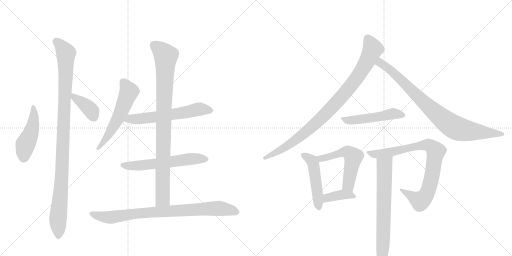
t = 0.00 s
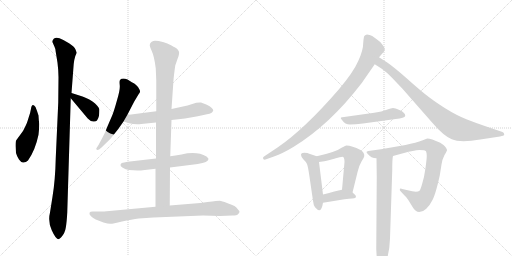
t = 2.54 s
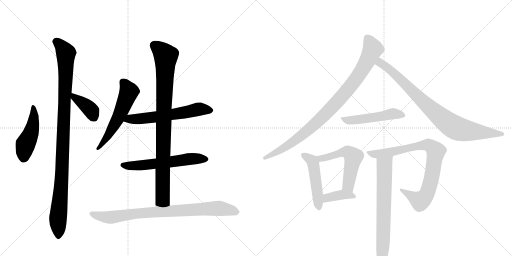
t = 5.07 s
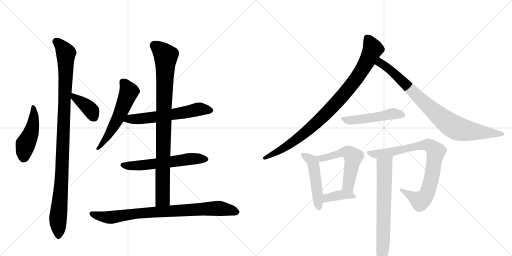
t = 7.61 s
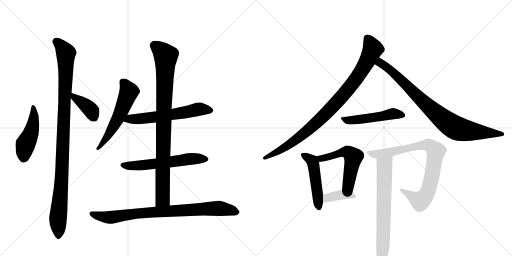
t = 10.15 s
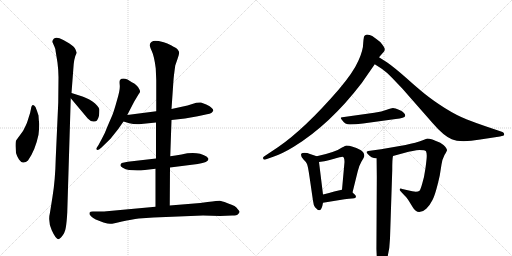
t = 12.68 s

The animated SVG that drew these frames (rendered in a browser with its animation timeline set to each time). Animation: 16 CSS @keyframes rules; one cycle of 12.68 s.

<svg version="1.1" viewBox="0 0 2048 1024" xmlns="http://www.w3.org/2000/svg">
  <g stroke="lightgray" stroke-dasharray="1,1" stroke-width="1" transform="scale(4, 4)">
    <line x1="0" y1="0" x2="256" y2="256"></line>
    <line x1="256" y1="0" x2="0" y2="256"></line>
    <line x1="128" y1="0" x2="128" y2="256"></line>
    <line x1="0" y1="128" x2="256" y2="128"></line>
    <line x1="256" y1="0" x2="512" y2="256"></line>
    <line x1="512" y1="0" x2="256" y2="256"></line>
    <line x1="384" y1="0" x2="384" y2="256"></line>
    <line x1="256" y1="128" x2="512" y2="128"></line>
  </g>
<g transform="scale(1, -1) translate(0, -850)">
   <style type="text/css">
    @keyframes keyframes0 {
      from {
       stroke: black;
       stroke-dashoffset: 463;
       stroke-width: 128;
       }
       60% {
       animation-timing-function: step-end;
       stroke: black;
       stroke-dashoffset: 0;
       stroke-width: 128;
       }
       to {
       stroke: black;
       stroke-width: 1024;
       }
       }
       #make-me-a-hanzi-animation-0 {
         animation: keyframes0 0.626790s both;
         animation-delay: 0.000000s;
         animation-timing-function: linear;
       }
    @keyframes keyframes1 {
      from {
       stroke: black;
       stroke-dashoffset: 1051;
       stroke-width: 128;
       }
       77% {
       animation-timing-function: step-end;
       stroke: black;
       stroke-dashoffset: 0;
       stroke-width: 128;
       }
       to {
       stroke: black;
       stroke-width: 1024;
       }
       }
       #make-me-a-hanzi-animation-1 {
         animation: keyframes1 1.105306s both;
         animation-delay: 0.626790s;
         animation-timing-function: linear;
       }
    @keyframes keyframes2 {
      from {
       stroke: black;
       stroke-dashoffset: 385;
       stroke-width: 128;
       }
       56% {
       animation-timing-function: step-end;
       stroke: black;
       stroke-dashoffset: 0;
       stroke-width: 128;
       }
       to {
       stroke: black;
       stroke-width: 1024;
       }
       }
       #make-me-a-hanzi-animation-2 {
         animation: keyframes2 0.563314s both;
         animation-delay: 1.732096s;
         animation-timing-function: linear;
       }
    @keyframes keyframes3 {
      from {
       stroke: black;
       stroke-dashoffset: 565;
       stroke-width: 128;
       }
       65% {
       animation-timing-function: step-end;
       stroke: black;
       stroke-dashoffset: 0;
       stroke-width: 128;
       }
       to {
       stroke: black;
       stroke-width: 1024;
       }
       }
       #make-me-a-hanzi-animation-3 {
         animation: keyframes3 0.709798s both;
         animation-delay: 2.295410s;
         animation-timing-function: linear;
       }
    @keyframes keyframes4 {
      from {
       stroke: black;
       stroke-dashoffset: 601;
       stroke-width: 128;
       }
       66% {
       animation-timing-function: step-end;
       stroke: black;
       stroke-dashoffset: 0;
       stroke-width: 128;
       }
       to {
       stroke: black;
       stroke-width: 1024;
       }
       }
       #make-me-a-hanzi-animation-4 {
         animation: keyframes4 0.739095s both;
         animation-delay: 3.005208s;
         animation-timing-function: linear;
       }
    @keyframes keyframes5 {
      from {
       stroke: black;
       stroke-dashoffset: 593;
       stroke-width: 128;
       }
       66% {
       animation-timing-function: step-end;
       stroke: black;
       stroke-dashoffset: 0;
       stroke-width: 128;
       }
       to {
       stroke: black;
       stroke-width: 1024;
       }
       }
       #make-me-a-hanzi-animation-5 {
         animation: keyframes5 0.732585s both;
         animation-delay: 3.744303s;
         animation-timing-function: linear;
       }
    @keyframes keyframes6 {
      from {
       stroke: black;
       stroke-dashoffset: 924;
       stroke-width: 128;
       }
       75% {
       animation-timing-function: step-end;
       stroke: black;
       stroke-dashoffset: 0;
       stroke-width: 128;
       }
       to {
       stroke: black;
       stroke-width: 1024;
       }
       }
       #make-me-a-hanzi-animation-6 {
         animation: keyframes6 1.001953s both;
         animation-delay: 4.476888s;
         animation-timing-function: linear;
       }
    @keyframes keyframes7 {
      from {
       stroke: black;
       stroke-dashoffset: 842;
       stroke-width: 128;
       }
       73% {
       animation-timing-function: step-end;
       stroke: black;
       stroke-dashoffset: 0;
       stroke-width: 128;
       }
       to {
       stroke: black;
       stroke-width: 1024;
       }
       }
       #make-me-a-hanzi-animation-7 {
         animation: keyframes7 0.935221s both;
         animation-delay: 5.478841s;
         animation-timing-function: linear;
       }
    @keyframes keyframes8 {
      from {
       stroke: black;
       stroke-dashoffset: 930;
       stroke-width: 128;
       }
       75% {
       animation-timing-function: step-end;
       stroke: black;
       stroke-dashoffset: 0;
       stroke-width: 128;
       }
       to {
       stroke: black;
       stroke-width: 1024;
       }
       }
       #make-me-a-hanzi-animation-8 {
         animation: keyframes8 1.006836s both;
         animation-delay: 6.414063s;
         animation-timing-function: linear;
       }
    @keyframes keyframes9 {
      from {
       stroke: black;
       stroke-dashoffset: 858;
       stroke-width: 128;
       }
       74% {
       animation-timing-function: step-end;
       stroke: black;
       stroke-dashoffset: 0;
       stroke-width: 128;
       }
       to {
       stroke: black;
       stroke-width: 1024;
       }
       }
       #make-me-a-hanzi-animation-9 {
         animation: keyframes9 0.948242s both;
         animation-delay: 7.420898s;
         animation-timing-function: linear;
       }
    @keyframes keyframes10 {
      from {
       stroke: black;
       stroke-dashoffset: 504;
       stroke-width: 128;
       }
       62% {
       animation-timing-function: step-end;
       stroke: black;
       stroke-dashoffset: 0;
       stroke-width: 128;
       }
       to {
       stroke: black;
       stroke-width: 1024;
       }
       }
       #make-me-a-hanzi-animation-10 {
         animation: keyframes10 0.660156s both;
         animation-delay: 8.369141s;
         animation-timing-function: linear;
       }
    @keyframes keyframes11 {
      from {
       stroke: black;
       stroke-dashoffset: 488;
       stroke-width: 128;
       }
       61% {
       animation-timing-function: step-end;
       stroke: black;
       stroke-dashoffset: 0;
       stroke-width: 128;
       }
       to {
       stroke: black;
       stroke-width: 1024;
       }
       }
       #make-me-a-hanzi-animation-11 {
         animation: keyframes11 0.647135s both;
         animation-delay: 9.029297s;
         animation-timing-function: linear;
       }
    @keyframes keyframes12 {
      from {
       stroke: black;
       stroke-dashoffset: 540;
       stroke-width: 128;
       }
       64% {
       animation-timing-function: step-end;
       stroke: black;
       stroke-dashoffset: 0;
       stroke-width: 128;
       }
       to {
       stroke: black;
       stroke-width: 1024;
       }
       }
       #make-me-a-hanzi-animation-12 {
         animation: keyframes12 0.689453s both;
         animation-delay: 9.676432s;
         animation-timing-function: linear;
       }
    @keyframes keyframes13 {
      from {
       stroke: black;
       stroke-dashoffset: 384;
       stroke-width: 128;
       }
       56% {
       animation-timing-function: step-end;
       stroke: black;
       stroke-dashoffset: 0;
       stroke-width: 128;
       }
       to {
       stroke: black;
       stroke-width: 1024;
       }
       }
       #make-me-a-hanzi-animation-13 {
         animation: keyframes13 0.562500s both;
         animation-delay: 10.365885s;
         animation-timing-function: linear;
       }
    @keyframes keyframes14 {
      from {
       stroke: black;
       stroke-dashoffset: 838;
       stroke-width: 128;
       }
       73% {
       animation-timing-function: step-end;
       stroke: black;
       stroke-dashoffset: 0;
       stroke-width: 128;
       }
       to {
       stroke: black;
       stroke-width: 1024;
       }
       }
       #make-me-a-hanzi-animation-14 {
         animation: keyframes14 0.931966s both;
         animation-delay: 10.928385s;
         animation-timing-function: linear;
       }
    @keyframes keyframes15 {
      from {
       stroke: black;
       stroke-dashoffset: 703;
       stroke-width: 128;
       }
       70% {
       animation-timing-function: step-end;
       stroke: black;
       stroke-dashoffset: 0;
       stroke-width: 128;
       }
       to {
       stroke: black;
       stroke-width: 1024;
       }
       }
       #make-me-a-hanzi-animation-15 {
         animation: keyframes15 0.822103s both;
         animation-delay: 11.860352s;
         animation-timing-function: linear;
       }
</style>
<path d="M 157 354 Q 155 367 154 388 Q 149 405 142 422 Q 128 441 124 415 Q 122 401 114 378 Q 107 355 104 350 L 92 326 L 65 289 Q 62 285 62 266 L 64 238 Q 67 226 76 212 Q 86 198 94 200 Q 104 200 112 208 Q 141 249 154 311 Q 157 336 157 354 Z" fill="lightgray"></path> 
<path d="M 269 0 L 283 457 L 286 478 L 293 570 Q 295 618 307 639 L 302 652 Q 298 663 276 677 Q 254 691 238 697 Q 223 702 215 695 Q 208 687 210 681 L 218 663 Q 223 651 222 648 L 230 599 Q 234 567 234 541 L 233 440 L 223 218 Q 221 129 210 63 L 200 0 Q 191 -36 207 -71 Q 223 -107 235 -107 L 244 -100 Q 260 -83 263 -61 Q 267 -39 269 0 Z" fill="lightgray"></path> 
<path d="M 283 457 L 351 376 Q 362 364 373 364 Q 384 363 388 368 Q 394 378 396 387 Q 398 408 397 414 Q 396 420 388 428 Q 375 445 342 459 L 330 464 L 286 478 C 258 487 264 480 283 457 Z" fill="lightgray"></path> 
<path d="M 509 390 L 537 444 L 555 474 Q 560 480 560 484 Q 561 488 552 502 Q 544 512 537 516 Q 531 519 510 532 Q 489 540 480 530 Q 477 526 479 509 Q 481 491 468 449 Q 456 406 450 391 L 431 347 Q 419 315 408 296 L 394 270 L 385 256 Q 385 252 389 250 Q 395 250 406 260 L 442 295 L 473 334 L 494 364 L 509 390 Z" fill="lightgray"></path> 
<path d="M 686 370 L 740 376 L 791 385 L 828 393 Q 850 396 853 408 Q 854 411 847 418 Q 841 425 825 432 Q 809 439 804 440 Q 799 441 785 439 L 750 428 L 686 414 L 625 405 L 509 390 C 479 386 465 373 494 364 L 517 357 Q 542 351 565 354 L 624 360 L 686 370 Z" fill="lightgray"></path> 
<path d="M 680 180 L 791 194 Q 834 201 834 214 L 832 218 L 826 224 Q 787 247 726 232 Q 700 227 681 225 L 624 216 L 511 203 Q 494 200 487 198 Q 484 196 482 191 Q 480 186 491 179 Q 502 171 516 170 L 549 168 Q 568 168 571 169 L 622 175 L 680 180 Z" fill="lightgray"></path> 
<path d="M 679 28 L 680 180 L 681 225 L 686 370 L 686 414 L 694 530 Q 695 545 701 588 L 710 614 Q 718 634 716 643 Q 712 651 708 655 Q 704 658 686 668 Q 668 677 655 681 Q 616 691 609 684 Q 606 683 601 677 L 599 670 Q 598 667 607 646 Q 617 625 623 576 L 625 529 L 625 405 L 624 360 L 624 216 L 622 175 L 622 23 C 622 -7 679 -2 679 28 Z" fill="lightgray"></path> 
<path d="M 830 42 L 801 38 L 679 28 L 622 23 L 416 4 L 371 4 Q 360 4 358 -1 Q 356 -7 364 -15 Q 372 -23 383 -28 L 414 -40 Q 432 -45 440 -45 Q 448 -46 488 -36 Q 528 -27 555 -24 L 614 -20 L 812 -12 L 880 -14 L 929 -12 Q 948 -12 953 -6 Q 958 0 958 3 Q 959 5 952 12 Q 946 22 938 26 Q 930 30 908 38 Q 887 46 879 47 Q 872 47 830 42 Z" fill="lightgray"></path> 
<path d="M 1455 697 Q 1454 693 1453 680 Q 1453 649 1433 606 Q 1414 562 1355 492 Q 1219 335 1113 262 L 1056 224 Q 1052 222 1052 218 Q 1052 211 1059 211 L 1093 223 Q 1129 235 1175 263 Q 1320 352 1447 518 L 1499 593 L 1516 621 L 1537 645 Q 1538 647 1539 653 Q 1540 659 1521 682 Q 1510 691 1489 706 Q 1478 712 1468 712 Q 1455 710 1455 697 Z" fill="lightgray"></path> 
<path d="M 1499 593 L 1527 575 Q 1547 561 1567 540 L 1609 496 L 1731 357 Q 1774 307 1807 293 Q 1841 278 1921 292 L 2000 304 Q 2016 307 2017 311 Q 2017 320 2010 322 L 1945 344 Q 1909 356 1868 372 Q 1827 388 1779 418 Q 1732 448 1701 473 Q 1671 497 1623 540 Q 1575 582 1549 600 L 1516 621 C 1491 637 1474 609 1499 593 Z" fill="lightgray"></path> 
<path d="M 1497 399 L 1369 381 Q 1363 380 1363 378 Q 1363 376 1368 370 Q 1380 352 1400 352 Q 1421 352 1452 356 L 1583 374 Q 1619 377 1621 387 Q 1621 399 1600 409 Q 1579 418 1572 418 Q 1566 418 1547 411 Q 1528 404 1497 399 Z" fill="lightgray"></path> 
<path d="M 1267 225 L 1240 234 Q 1230 239 1217 239 Q 1204 239 1204 231 Q 1204 222 1214 212 Q 1225 202 1228 194 Q 1232 185 1238 143 L 1252 47 Q 1254 29 1260 21 Q 1270 9 1278 9 Q 1287 9 1292 39 L 1292 72 L 1276 202 C 1273 223 1273 223 1267 225 Z" fill="lightgray"></path> 
<path d="M 1410 80 L 1431 165 Q 1436 187 1446 204 Q 1457 221 1457 226 Q 1458 241 1442 250 Q 1408 268 1385 268 Q 1383 268 1368 260 Q 1344 242 1267 225 C 1238 218 1246 198 1276 202 L 1290 204 Q 1302 205 1333 214 Q 1365 223 1369 223 Q 1378 223 1378 202 L 1368 91 C 1365 61 1403 51 1410 80 Z" fill="lightgray"></path> 
<path d="M 1292 39 L 1378 53 Q 1398 56 1408 56 Q 1419 56 1424 61 Q 1424 66 1421 70 L 1410 80 C 1392 96 1392 96 1368 91 Q 1344 86 1292 72 C 1263 64 1262 34 1292 39 Z" fill="lightgray"></path> 
<path d="M 1572 226 L 1616 238 Q 1655 249 1678 250 Q 1701 250 1704 245 Q 1707 239 1707 227 Q 1707 215 1702 178 Q 1697 141 1689 116 Q 1682 91 1678 87 Q 1667 79 1631 89 L 1609 94 Q 1599 99 1599 90 Q 1599 88 1606 81 L 1621 65 Q 1625 62 1635 47 L 1651 21 Q 1662 2 1677 2 Q 1692 2 1705 15 Q 1719 28 1727 45 Q 1741 66 1759 148 L 1766 192 Q 1769 213 1778 230 Q 1788 246 1788 249 Q 1788 252 1786 255 Q 1786 257 1780 264 Q 1775 270 1761 279 Q 1724 296 1709 296 L 1691 289 Q 1665 279 1622 270 L 1524 253 L 1473 246 Q 1467 244 1466 242 Q 1466 240 1471 234 Q 1484 217 1506 217 L 1572 226 Z" fill="lightgray"></path> 
<path d="M 1506 217 L 1507 141 L 1505 -146 L 1507 -181 Q 1507 -204 1512 -214 Q 1521 -235 1535 -216 Q 1558 -173 1560 -104 L 1569 170 Q 1569 217 1572 226 C 1576 256 1506 247 1506 217 Z" fill="lightgray"></path> 
      <clipPath id="make-me-a-hanzi-clip-0">
      <path d="M 157 354 Q 155 367 154 388 Q 149 405 142 422 Q 128 441 124 415 Q 122 401 114 378 Q 107 355 104 350 L 92 326 L 65 289 Q 62 285 62 266 L 64 238 Q 67 226 76 212 Q 86 198 94 200 Q 104 200 112 208 Q 141 249 154 311 Q 157 336 157 354 Z" fill="lightgray"></path>
      </clipPath>
      <path clip-path="url(#make-me-a-hanzi-clip-0)" d="M 132 420 L 136 389 L 129 336 L 102 273 L 94 220 " fill="none" id="make-me-a-hanzi-animation-0" stroke-dasharray="335 670" stroke-linecap="round"></path>

      <clipPath id="make-me-a-hanzi-clip-1">
      <path d="M 269 0 L 283 457 L 286 478 L 293 570 Q 295 618 307 639 L 302 652 Q 298 663 276 677 Q 254 691 238 697 Q 223 702 215 695 Q 208 687 210 681 L 218 663 Q 223 651 222 648 L 230 599 Q 234 567 234 541 L 233 440 L 223 218 Q 221 129 210 63 L 200 0 Q 191 -36 207 -71 Q 223 -107 235 -107 L 244 -100 Q 260 -83 263 -61 Q 267 -39 269 0 Z" fill="lightgray"></path>
      </clipPath>
      <path clip-path="url(#make-me-a-hanzi-clip-1)" d="M 225 683 L 253 655 L 264 635 L 247 135 L 232 -24 L 235 -97 " fill="none" id="make-me-a-hanzi-animation-1" stroke-dasharray="923 1846" stroke-linecap="round"></path>

      <clipPath id="make-me-a-hanzi-clip-2">
      <path d="M 283 457 L 351 376 Q 362 364 373 364 Q 384 363 388 368 Q 394 378 396 387 Q 398 408 397 414 Q 396 420 388 428 Q 375 445 342 459 L 330 464 L 286 478 C 258 487 264 480 283 457 Z" fill="lightgray"></path>
      </clipPath>
      <path clip-path="url(#make-me-a-hanzi-clip-2)" d="M 292 472 L 297 459 L 357 417 L 377 380 " fill="none" id="make-me-a-hanzi-animation-2" stroke-dasharray="257 514" stroke-linecap="round"></path>

      <clipPath id="make-me-a-hanzi-clip-3">
      <path d="M 509 390 L 537 444 L 555 474 Q 560 480 560 484 Q 561 488 552 502 Q 544 512 537 516 Q 531 519 510 532 Q 489 540 480 530 Q 477 526 479 509 Q 481 491 468 449 Q 456 406 450 391 L 431 347 Q 419 315 408 296 L 394 270 L 385 256 Q 385 252 389 250 Q 395 250 406 260 L 442 295 L 473 334 L 494 364 L 509 390 Z" fill="lightgray"></path>
      </clipPath>
      <path clip-path="url(#make-me-a-hanzi-clip-3)" d="M 490 524 L 516 484 L 510 467 L 453 342 L 391 256 " fill="none" id="make-me-a-hanzi-animation-3" stroke-dasharray="437 874" stroke-linecap="round"></path>

      <clipPath id="make-me-a-hanzi-clip-4">
      <path d="M 686 370 L 740 376 L 791 385 L 828 393 Q 850 396 853 408 Q 854 411 847 418 Q 841 425 825 432 Q 809 439 804 440 Q 799 441 785 439 L 750 428 L 686 414 L 625 405 L 509 390 C 479 386 465 373 494 364 L 517 357 Q 542 351 565 354 L 624 360 L 686 370 Z" fill="lightgray"></path>
      </clipPath>
      <path clip-path="url(#make-me-a-hanzi-clip-4)" d="M 502 368 L 519 375 L 628 382 L 799 414 L 842 408 " fill="none" id="make-me-a-hanzi-animation-4" stroke-dasharray="473 946" stroke-linecap="round"></path>

      <clipPath id="make-me-a-hanzi-clip-5">
      <path d="M 680 180 L 791 194 Q 834 201 834 214 L 832 218 L 826 224 Q 787 247 726 232 Q 700 227 681 225 L 624 216 L 511 203 Q 494 200 487 198 Q 484 196 482 191 Q 480 186 491 179 Q 502 171 516 170 L 549 168 Q 568 168 571 169 L 622 175 L 680 180 Z" fill="lightgray"></path>
      </clipPath>
      <path clip-path="url(#make-me-a-hanzi-clip-5)" d="M 492 189 L 556 187 L 754 214 L 827 213 " fill="none" id="make-me-a-hanzi-animation-5" stroke-dasharray="465 930" stroke-linecap="round"></path>

      <clipPath id="make-me-a-hanzi-clip-6">
      <path d="M 679 28 L 680 180 L 681 225 L 686 370 L 686 414 L 694 530 Q 695 545 701 588 L 710 614 Q 718 634 716 643 Q 712 651 708 655 Q 704 658 686 668 Q 668 677 655 681 Q 616 691 609 684 Q 606 683 601 677 L 599 670 Q 598 667 607 646 Q 617 625 623 576 L 625 529 L 625 405 L 624 360 L 624 216 L 622 175 L 622 23 C 622 -7 679 -2 679 28 Z" fill="lightgray"></path>
      </clipPath>
      <path clip-path="url(#make-me-a-hanzi-clip-6)" d="M 615 669 L 639 653 L 663 623 L 651 54 L 629 31 " fill="none" id="make-me-a-hanzi-animation-6" stroke-dasharray="796 1592" stroke-linecap="round"></path>

      <clipPath id="make-me-a-hanzi-clip-7">
      <path d="M 830 42 L 801 38 L 679 28 L 622 23 L 416 4 L 371 4 Q 360 4 358 -1 Q 356 -7 364 -15 Q 372 -23 383 -28 L 414 -40 Q 432 -45 440 -45 Q 448 -46 488 -36 Q 528 -27 555 -24 L 614 -20 L 812 -12 L 880 -14 L 929 -12 Q 948 -12 953 -6 Q 958 0 958 3 Q 959 5 952 12 Q 946 22 938 26 Q 930 30 908 38 Q 887 46 879 47 Q 872 47 830 42 Z" fill="lightgray"></path>
      </clipPath>
      <path clip-path="url(#make-me-a-hanzi-clip-7)" d="M 367 -5 L 417 -18 L 447 -19 L 552 -3 L 843 16 L 890 15 L 948 3 " fill="none" id="make-me-a-hanzi-animation-7" stroke-dasharray="714 1428" stroke-linecap="round"></path>

      <clipPath id="make-me-a-hanzi-clip-8">
      <path d="M 1455 697 Q 1454 693 1453 680 Q 1453 649 1433 606 Q 1414 562 1355 492 Q 1219 335 1113 262 L 1056 224 Q 1052 222 1052 218 Q 1052 211 1059 211 L 1093 223 Q 1129 235 1175 263 Q 1320 352 1447 518 L 1499 593 L 1516 621 L 1537 645 Q 1538 647 1539 653 Q 1540 659 1521 682 Q 1510 691 1489 706 Q 1478 712 1468 712 Q 1455 710 1455 697 Z" fill="lightgray"></path>
      </clipPath>
      <path clip-path="url(#make-me-a-hanzi-clip-8)" d="M 1469 698 L 1491 653 L 1452 577 L 1378 476 L 1303 395 L 1216 316 L 1132 255 L 1059 218 " fill="none" id="make-me-a-hanzi-animation-8" stroke-dasharray="802 1604" stroke-linecap="round"></path>

      <clipPath id="make-me-a-hanzi-clip-9">
      <path d="M 1499 593 L 1527 575 Q 1547 561 1567 540 L 1609 496 L 1731 357 Q 1774 307 1807 293 Q 1841 278 1921 292 L 2000 304 Q 2016 307 2017 311 Q 2017 320 2010 322 L 1945 344 Q 1909 356 1868 372 Q 1827 388 1779 418 Q 1732 448 1701 473 Q 1671 497 1623 540 Q 1575 582 1549 600 L 1516 621 C 1491 637 1474 609 1499 593 Z" fill="lightgray"></path>
      </clipPath>
      <path clip-path="url(#make-me-a-hanzi-clip-9)" d="M 1519 613 L 1524 597 L 1589 546 L 1696 439 L 1810 346 L 1839 333 L 1888 324 L 2010 315 " fill="none" id="make-me-a-hanzi-animation-9" stroke-dasharray="730 1460" stroke-linecap="round"></path>

      <clipPath id="make-me-a-hanzi-clip-10">
      <path d="M 1497 399 L 1369 381 Q 1363 380 1363 378 Q 1363 376 1368 370 Q 1380 352 1400 352 Q 1421 352 1452 356 L 1583 374 Q 1619 377 1621 387 Q 1621 399 1600 409 Q 1579 418 1572 418 Q 1566 418 1547 411 Q 1528 404 1497 399 Z" fill="lightgray"></path>
      </clipPath>
      <path clip-path="url(#make-me-a-hanzi-clip-10)" d="M 1368 376 L 1396 368 L 1501 380 L 1562 394 L 1612 390 " fill="none" id="make-me-a-hanzi-animation-10" stroke-dasharray="376 752" stroke-linecap="round"></path>

      <clipPath id="make-me-a-hanzi-clip-11">
      <path d="M 1267 225 L 1240 234 Q 1230 239 1217 239 Q 1204 239 1204 231 Q 1204 222 1214 212 Q 1225 202 1228 194 Q 1232 185 1238 143 L 1252 47 Q 1254 29 1260 21 Q 1270 9 1278 9 Q 1287 9 1292 39 L 1292 72 L 1276 202 C 1273 223 1273 223 1267 225 Z" fill="lightgray"></path>
      </clipPath>
      <path clip-path="url(#make-me-a-hanzi-clip-11)" d="M 1214 229 L 1249 206 L 1254 192 L 1276 18 " fill="none" id="make-me-a-hanzi-animation-11" stroke-dasharray="360 720" stroke-linecap="round"></path>

      <clipPath id="make-me-a-hanzi-clip-12">
      <path d="M 1410 80 L 1431 165 Q 1436 187 1446 204 Q 1457 221 1457 226 Q 1458 241 1442 250 Q 1408 268 1385 268 Q 1383 268 1368 260 Q 1344 242 1267 225 C 1238 218 1246 198 1276 202 L 1290 204 Q 1302 205 1333 214 Q 1365 223 1369 223 Q 1378 223 1378 202 L 1368 91 C 1365 61 1403 51 1410 80 Z" fill="lightgray"></path>
      </clipPath>
      <path clip-path="url(#make-me-a-hanzi-clip-12)" d="M 1279 223 L 1293 217 L 1374 242 L 1390 241 L 1407 230 L 1413 222 L 1393 113 L 1405 89 " fill="none" id="make-me-a-hanzi-animation-12" stroke-dasharray="412 824" stroke-linecap="round"></path>

      <clipPath id="make-me-a-hanzi-clip-13">
      <path d="M 1292 39 L 1378 53 Q 1398 56 1408 56 Q 1419 56 1424 61 Q 1424 66 1421 70 L 1410 80 C 1392 96 1392 96 1368 91 Q 1344 86 1292 72 C 1263 64 1262 34 1292 39 Z" fill="lightgray"></path>
      </clipPath>
      <path clip-path="url(#make-me-a-hanzi-clip-13)" d="M 1298 45 L 1310 59 L 1367 71 L 1418 64 " fill="none" id="make-me-a-hanzi-animation-13" stroke-dasharray="256 512" stroke-linecap="round"></path>

      <clipPath id="make-me-a-hanzi-clip-14">
      <path d="M 1572 226 L 1616 238 Q 1655 249 1678 250 Q 1701 250 1704 245 Q 1707 239 1707 227 Q 1707 215 1702 178 Q 1697 141 1689 116 Q 1682 91 1678 87 Q 1667 79 1631 89 L 1609 94 Q 1599 99 1599 90 Q 1599 88 1606 81 L 1621 65 Q 1625 62 1635 47 L 1651 21 Q 1662 2 1677 2 Q 1692 2 1705 15 Q 1719 28 1727 45 Q 1741 66 1759 148 L 1766 192 Q 1769 213 1778 230 Q 1788 246 1788 249 Q 1788 252 1786 255 Q 1786 257 1780 264 Q 1775 270 1761 279 Q 1724 296 1709 296 L 1691 289 Q 1665 279 1622 270 L 1524 253 L 1473 246 Q 1467 244 1466 242 Q 1466 240 1471 234 Q 1484 217 1506 217 L 1572 226 Z" fill="lightgray"></path>
      </clipPath>
      <path clip-path="url(#make-me-a-hanzi-clip-14)" d="M 1472 240 L 1510 234 L 1704 270 L 1727 263 L 1739 251 L 1743 239 L 1728 143 L 1701 64 L 1679 47 L 1606 88 " fill="none" id="make-me-a-hanzi-animation-14" stroke-dasharray="710 1420" stroke-linecap="round"></path>

      <clipPath id="make-me-a-hanzi-clip-15">
      <path d="M 1506 217 L 1507 141 L 1505 -146 L 1507 -181 Q 1507 -204 1512 -214 Q 1521 -235 1535 -216 Q 1558 -173 1560 -104 L 1569 170 Q 1569 217 1572 226 C 1576 256 1506 247 1506 217 Z" fill="lightgray"></path>
      </clipPath>
      <path clip-path="url(#make-me-a-hanzi-clip-15)" d="M 1566 224 L 1538 190 L 1533 -111 L 1524 -213 " fill="none" id="make-me-a-hanzi-animation-15" stroke-dasharray="575 1150" stroke-linecap="round"></path>

</g>
</svg>
